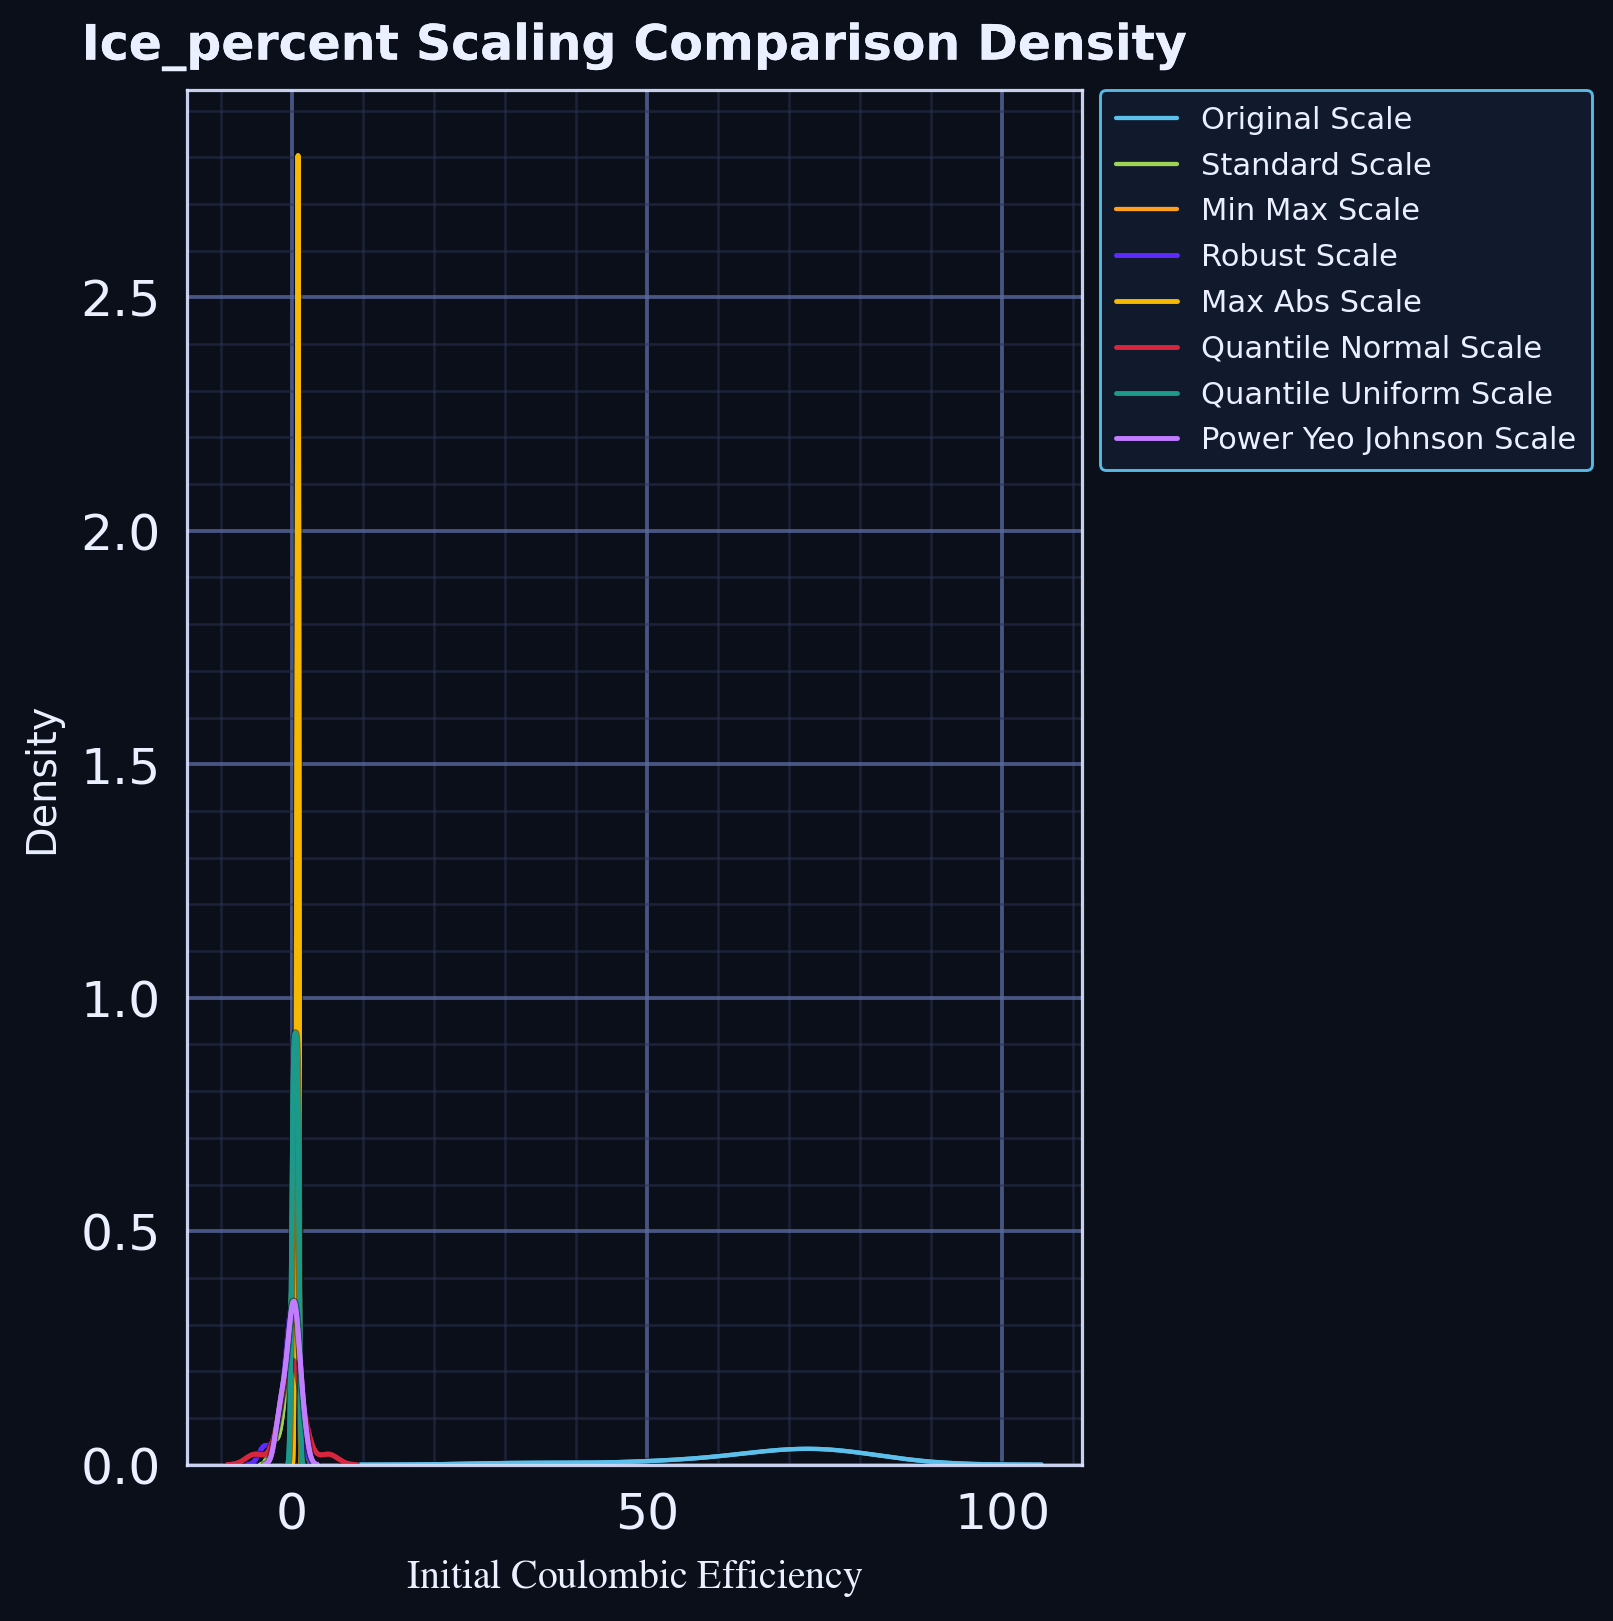

The data file committed next to this chart (first rows):
series, value, grid_x, density
original_sample, 68.0, , 
original_sample, 64.0, , 
original_sample, 58.0, , 
original_sample, 73.0, , 
original_sample, 75.0, , 
original_sample, 79.0, , 
original_sample, 74.0, , 
original_sample, 77.2, , 
original_sample, 50.2, , 
original_sample, 32.7, , 
original_sample, 82.4, , 
original_sample, 71.2, , 
original_sample, 66.8, , 
original_sample, 72.6, , 
standard_scaled_sample, 0.04308, , 
standard_scaled_sample, -0.2623, , 
standard_scaled_sample, -0.7204, , 
standard_scaled_sample, 0.4248, , 
standard_scaled_sample, 0.5775, , 
standard_scaled_sample, 0.8829, , 
standard_scaled_sample, 0.5012, , 
standard_scaled_sample, 0.7455, , 
standard_scaled_sample, -1.316, , 
standard_scaled_sample, -2.652, , 
standard_scaled_sample, 1.142, , 
standard_scaled_sample, 0.2874, , 
standard_scaled_sample, -0.04853, , 
standard_scaled_sample, 0.3943, , 
minmax_scaled_sample, 0.7103, , 
minmax_scaled_sample, 0.6298, , 
minmax_scaled_sample, 0.5091, , 
minmax_scaled_sample, 0.8109, , 
minmax_scaled_sample, 0.8511, , 
minmax_scaled_sample, 0.9316, , 
minmax_scaled_sample, 0.831, , 
minmax_scaled_sample, 0.8954, , 
minmax_scaled_sample, 0.3521, , 
minmax_scaled_sample, 0.0, , 
minmax_scaled_sample, 1.0, , 
minmax_scaled_sample, 0.7746, , 
minmax_scaled_sample, 0.6861, , 
minmax_scaled_sample, 0.8028, , 
scaled::Robust Scale, -0.3881, , 
scaled::Robust Scale, -0.7861, , 
scaled::Robust Scale, -1.383, , 
scaled::Robust Scale, 0.1095, , 
scaled::Robust Scale, 0.3085, , 
scaled::Robust Scale, 0.7065, , 
scaled::Robust Scale, 0.209, , 
scaled::Robust Scale, 0.5274, , 
scaled::Robust Scale, -2.159, , 
scaled::Robust Scale, -3.9, , 
scaled::Robust Scale, 1.045, , 
scaled::Robust Scale, -0.06965, , 
scaled::Robust Scale, -0.5075, , 
scaled::Robust Scale, 0.06965, , 
scaled::Max Abs Scale, 0.8252, , 
scaled::Max Abs Scale, 0.7767, , 
scaled::Max Abs Scale, 0.7039, , 
scaled::Max Abs Scale, 0.8859, , 
... 1,252 more rows
